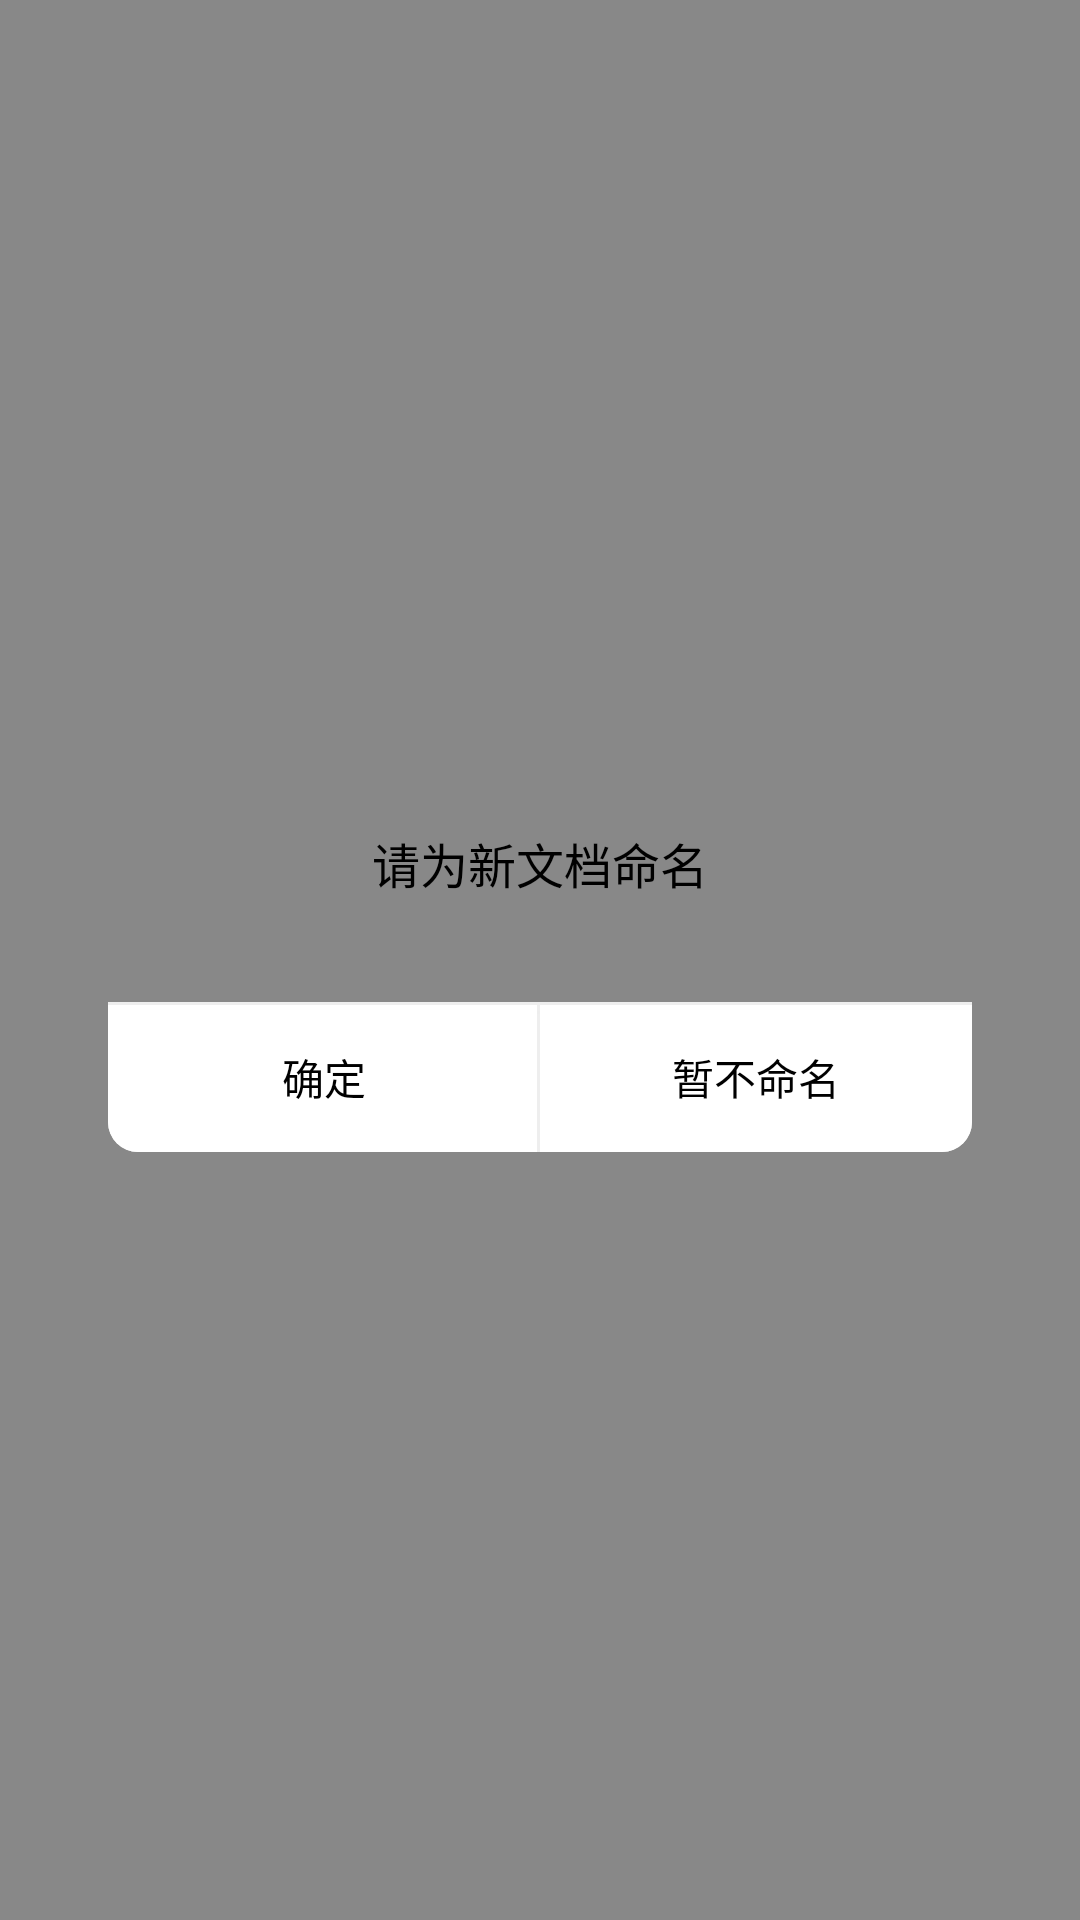

Android layout source for this screen:
<!-- AndroidManifest.xml: fallback theme Theme.MaterialComponents.DayNight.NoActionBar -->
<!-- res/layout/popwindow_createitem_setname_activity_moveselect.xml -->
<?xml version="1.0" encoding="utf-8"?>
<androidx.constraintlayout.widget.ConstraintLayout
    xmlns:android="http://schemas.android.com/apk/res/android"
    xmlns:app="http://schemas.android.com/apk/res-auto"
    android:layout_width="match_parent"
    android:layout_height="match_parent"
    android:background="@color/tranparentDark">
<androidx.constraintlayout.widget.ConstraintLayout
    xmlns:android="http://schemas.android.com/apk/res/android"
    xmlns:app="http://schemas.android.com/apk/res-auto"
    android:layout_width="0dp"
    android:layout_height="0dp"
    android:background="@drawable/popwindow_setpdfname_activity_flatview_bg"
    app:layout_constraintLeft_toLeftOf="parent"
    app:layout_constraintRight_toRightOf="parent"
    app:layout_constraintTop_toTopOf="parent"
    app:layout_constraintBottom_toBottomOf="parent"
    app:layout_constraintHeight_percent="0.2"
    app:layout_constraintWidth_percent="0.8"
    app:layout_constraintVertical_bias="0.5">

    <TextView
        android:layout_width="wrap_content"
        android:layout_height="wrap_content"
        android:text="请为新文档命名"
        android:textColor="@color/black"
        android:textSize="16sp"
        app:layout_constraintTop_toTopOf="parent"
        app:layout_constraintLeft_toLeftOf="parent"
        app:layout_constraintRight_toRightOf="parent"
        android:layout_marginTop="20dp"/>

    <EditText
        android:id="@+id/edittext_pdfsetname_popwindow_activity_flatview"
        android:layout_width="0dp"
        android:layout_height="40dp"
        android:textSize="16sp"
        android:textColor="@color/black"
        android:lines="1"
        android:inputType="text"
        app:layout_constraintLeft_toLeftOf="parent"
        app:layout_constraintRight_toRightOf="parent"
        app:layout_constraintTop_toTopOf="parent"
        app:layout_constraintWidth_percent="0.8"
        android:layout_marginTop="50dp"/>

    <androidx.constraintlayout.widget.Guideline
        android:id="@+id/guideline_pdfsetname_popwindow_activity_flatview"
        android:layout_width="0dp"
        android:layout_height="0dp"
        android:orientation="vertical"
        app:layout_constraintGuide_percent="0.5"/>

    <TextView
        android:id="@+id/button_confirm_pdfsetname_popwindow_activity_flatview"
        android:layout_width="0dp"
        android:layout_height="50dp"
        android:text="确定"
        android:textColor="@color/black"
        android:gravity="center"
        android:background="@drawable/popwindow_setpdfname_ok_button_activity_flatview_bg"
        app:layout_constraintRight_toLeftOf="@id/guideline_pdfsetname_popwindow_activity_flatview"
        app:layout_constraintLeft_toLeftOf="parent"
        app:layout_constraintBottom_toBottomOf="parent" />

    <TextView
        android:id="@+id/cancel_button_pdfsetname_popwindow_activity_flatview"
        android:layout_width="0dp"
        android:layout_height="50dp"
        android:text="暂不命名"
        android:textColor="@color/black"
        android:gravity="center"
        android:background="@drawable/popwindow_setpdfname_cancel_button_activity_flatview_bg"
        app:layout_constraintLeft_toRightOf="@id/guideline_pdfsetname_popwindow_activity_flatview"
        app:layout_constraintRight_toRightOf="parent"
        app:layout_constraintBottom_toBottomOf="parent"
        app:layout_constraintHorizontal_bias="0.7" />


</androidx.constraintlayout.widget.ConstraintLayout>
    </androidx.constraintlayout.widget.ConstraintLayout>
<!-- resources referenced by this layout -->
<resources>
  <color name="black">#FF000000</color>
  <color name="tranparentDark">#77000000</color>
  <!-- drawable popwindow_setpdfname_cancel_button_activity_flatview_bg (drawable) -->
  <?xml version="1.0" encoding="utf-8"?>
  <layer-list xmlns:android="http://schemas.android.com/apk/res/android">
      <item>
          <shape>
              <solid android:color="@color/tranGrey"></solid>
              <corners android:bottomRightRadius="10dp"/>
          </shape>
      </item>
      <item
          android:top="1dp">
          <shape>
              <solid android:color="@color/white"/>
              <corners android:bottomRightRadius="10dp"/>
          </shape>
      </item>
  
  </layer-list>
  <!-- drawable popwindow_setpdfname_ok_button_activity_flatview_bg (drawable) -->
  <?xml version="1.0" encoding="utf-8"?>
  <layer-list xmlns:android="http://schemas.android.com/apk/res/android">
      <item>
          <shape>
              <solid android:color="@color/tranGrey"></solid>
              <corners android:bottomLeftRadius="10dp"/>
          </shape>
      </item>
      <item
          android:top="1dp"
          android:right="1dp">
          <shape>
              <solid android:color="@color/white"/>
              <corners android:bottomLeftRadius="10dp"/>
          </shape>
      </item>
  
  </layer-list>
  <color name="tranGrey">#FEEEEEEE</color>
  <color name="white">#FFFFFFFF</color>
</resources>
